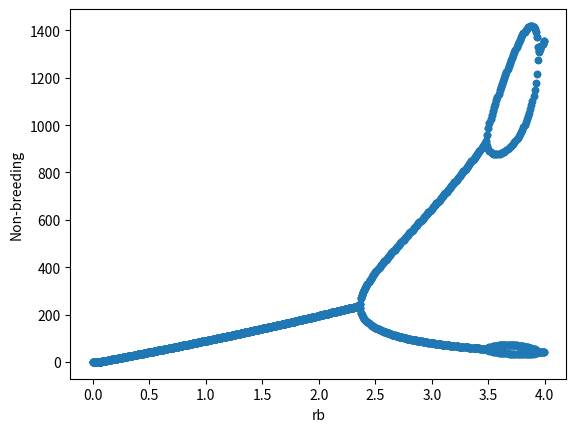
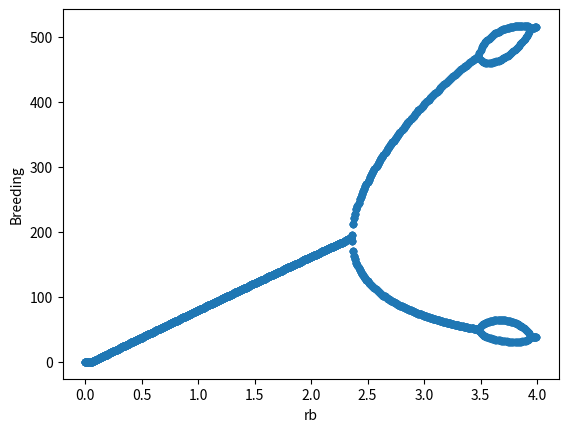

Here is the Python script that generated these plots, in order: (Note: this script raises an exception after producing the figures.)
#!/usr/bin/env python3
# -*- coding: utf-8 -*-
"""
Created on Fri May 17 18:12:16 2019

[redacted]

Script to generate points for bifurcation diagram of discrete-time model
Model: Seasoanl Ricker model with COEs, vary rb
"""


import numpy as np
import pandas as pd
import seaborn as sns
import matplotlib.pyplot as plt



# Fixed model params
alpha_b = 0.01 # density dependent effects in breeding period
alpha_nb = 0.000672 # density dependent effects in non-breeding period
a = 0.001 # Strenghth of COEs
rnb = -0.0568 # Growth rate in non-breeding period

# Rb value to vary over
rb_l = 0
rb_h = 4

# Difference equation (no noise)
def de_fun(state, rb, rnb):
    '''
    Inputs:
        state: array of state variables [x,y]
        rb: breeding growth rate
        rnb: non-breeding growth rate
    Output:
        array for subsequent state
    '''        
    
    [x, y] = state   # x (y) population after breeding (non-breeding) period
    
    # Compute pop size after breeding period season t+1
    xnew = y * np.exp(rb - a*x - alpha_b * y )
    # Compute pop size after non-breeding period season t+1
    ynew =  xnew * np.exp(rnb - alpha_nb * xnew )
    # Ouput updated state        
    return np.array([xnew, ynew])




def run_model(rb, rnb, tmax=1000, t_keep=100):
    '''
    Function to run model and keep final points
    
    Inputs:
        rb: growth rate in the breeding period
        rnb: growth rate in the non-breeding period
        tmax: number of time steps to run for
        t_keep: number of time steps to keep for plotting
    
    Ouptut:
        array of state values
    '''
    
    # Parameters
    s0 = [rb/alpha_b,rb/alpha_b] # Initial condition
    
    # Set up
    tVals = np.arange(0,tmax+1,1)
    s = np.zeros([tmax+1,2])
    s[0] = s0
    
    # Run the system 
    for i in range(len(tVals)-1):
        s[i+1] = de_fun(s[i],rb,rnb)
    s_out = s[-t_keep:]
    t_out = tVals[-t_keep:]
    dic_temp = {'Time':t_out,'Non-breeding':s_out[:,0],'Breeding':s_out[:,1]}
    df_out = pd.DataFrame(dic_temp)
    return df_out
    
    
# Do a sweep over rbvals     
# Growth parameters
rbVals = np.arange(rb_l,rb_h,0.01).round(2)


# Create a list to store dfs
list_df = []

for rb in rbVals:
    
    # Run model 
    df_temp = run_model(rb,rnb,t_keep=10)
    df_temp['rb'] = rb
    list_df.append(df_temp)
    
    
# concatenate dfs
df_bif = pd.concat(list_df)

# Bifurcation plot
df_bif.plot(x='rb',y='Non-breeding',kind='scatter')
df_bif.plot(x='rb',y='Breeding',kind='scatter')


# Export data for plotting in mma
df_bif.to_csv('data/rb_vary.csv')





